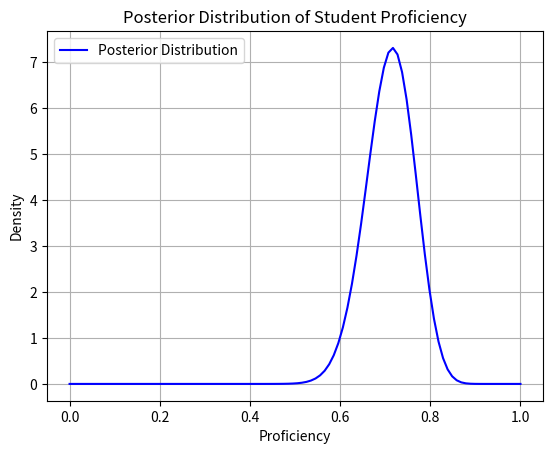

The script that saved this image: (Note: this script raises an exception after producing the figure.)
import numpy as np
import matplotlib.pyplot as plt
from scipy.stats import beta

np.random.seed(42)  # For reproducibility


# Simulate 100 students
num_students = 100

for i in range(num_students):

    # Simulate assignment scores: 1 for pass, 0 for fail
    num_assignments = max(0,int(np.random.normal(50,35)))
    true_proficiency = max(0.0,min(np.random.normal(0.7,0.3), 1.0))
    assignments = np.random.binomial(1, true_proficiency, num_assignments)

    print(f"Student {i}")
    print(f"  Assignments: {num_assignments}")
    print(f"  True proficiency: {true_proficiency:.2f}")

    # Number of correct answers
    correct_answers = np.sum(assignments)
    total_assignments = len(assignments)

    # Prior belief about the student's proficiency (Beta distribution)
    alpha_prior = 1  # Prior successes
    beta_prior = 1   # Prior failures

    # Bayesian updating
    # Update the parameters of the Beta distribution
    alpha_post = alpha_prior + correct_answers
    beta_post = beta_prior + (total_assignments - correct_answers)

    # Generate a range of proficiency values
    x = np.linspace(0, 1, 100)

    # Calculate the posterior distribution
    posterior = beta.pdf(x, alpha_post, beta_post)

    # Plotting the posterior distribution
    plt.figure()
    plt.plot(x, posterior, label='Posterior Distribution', color='blue')
    plt.title('Posterior Distribution of Student Proficiency')
    plt.xlabel('Proficiency')
    plt.ylabel('Density')
    plt.legend()
    plt.grid()
    plt.savefig(f"bayesian/pathways/student{i}.png")
    plt.close()

    # Calculate the mean proficiency
    mean_proficiency = alpha_post / (alpha_post + beta_post)
    print(f'  Mean Proficiency: {mean_proficiency:.2f}')

    # Suggest personalized learning pathway based on proficiency
    if mean_proficiency < 0.5:
        print("  Suggested Pathway: Focus on foundational topics.")
    elif 0.5 <= mean_proficiency < 0.8:
        print("  Suggested Pathway: Intermediate topics with some advanced challenges.")
    else:
        print("  Suggested Pathway: Advanced topics and projects.")
